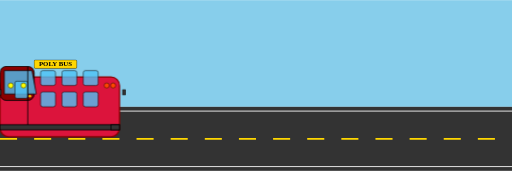
t = 0.00 s
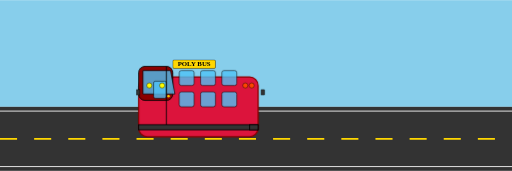
t = 2.00 s
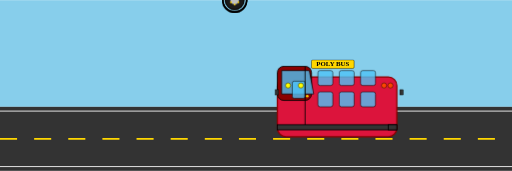
t = 4.00 s
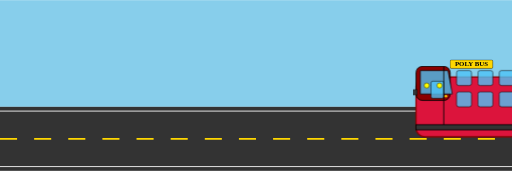
t = 6.00 s

The animated SVG that drew these frames (rendered in a browser with its animation timeline set to each time). Animation: 2 CSS @keyframes rules; one cycle of 8.00 s, repeats indefinitely.

<svg xmlns="http://www.w3.org/2000/svg" viewBox="0 0 1200 400" width="1200" height="400">
  <defs>
    <style>
      @keyframes busDrive {
        0% {
          transform: translateX(-100px);
        }
        100% {
          transform: translateX(1200px);
        }
      }
      
      @keyframes wheelRotate {
        0% {
          transform: rotate(0deg);
        }
        100% {
          transform: rotate(360deg);
        }
      }
      
      .bus-group {
        animation: busDrive 8s linear infinite;
      }
      
      .wheel {
        transform-origin: center;
        animation: wheelRotate 0.8s linear infinite;
      }
    </style>
  </defs>
  
  <!-- Background sky -->
  <rect width="1200" height="250" fill="#87CEEB"/>
  
  <!-- Road -->
  <rect y="250" width="1200" height="150" fill="#333333"/>
  
  <!-- Road markings (center line) -->
  <line x1="0" y1="325" x2="1200" y2="325" stroke="#FFD700" stroke-width="4" stroke-dasharray="40,40"/>
  
  <!-- Shoulder lines -->
  <line x1="0" y1="260" x2="1200" y2="260" stroke="#FFFFFF" stroke-width="2"/>
  <line x1="0" y1="390" x2="1200" y2="390" stroke="#FFFFFF" stroke-width="2"/>
  
  <!-- Moving Bus Group -->
  <g class="bus-group">
    <!-- Bus chassis/body -->
    <g id="bus">
      <!-- Main body -->
      <rect x="100" y="180" width="280" height="140" rx="20" fill="#DC143C" stroke="#8B0000" stroke-width="3"/>
      
      <!-- Cabin/Front section -->
      <rect x="100" y="155" width="80" height="80" rx="15" fill="#8B0000" stroke="#000000" stroke-width="2"/>
      
      <!-- Windshield (main) -->
      <polygon points="110,165 175,165 185,220 110,220" fill="#4FC3F7" stroke="#000000" stroke-width="2" opacity="0.8"/>
      
      <!-- Side windows row 1 -->
      <rect x="195" y="165" width="35" height="35" rx="5" fill="#4FC3F7" stroke="#000000" stroke-width="1.5" opacity="0.8"/>
      <rect x="245" y="165" width="35" height="35" rx="5" fill="#4FC3F7" stroke="#000000" stroke-width="1.5" opacity="0.8"/>
      <rect x="295" y="165" width="35" height="35" rx="5" fill="#4FC3F7" stroke="#000000" stroke-width="1.5" opacity="0.8"/>
      
      <!-- Side windows row 2 -->
      <rect x="195" y="215" width="35" height="35" rx="5" fill="#4FC3F7" stroke="#000000" stroke-width="1.5" opacity="0.8"/>
      <rect x="245" y="215" width="35" height="35" rx="5" fill="#4FC3F7" stroke="#000000" stroke-width="1.5" opacity="0.8"/>
      <rect x="295" y="215" width="35" height="35" rx="5" fill="#4FC3F7" stroke="#000000" stroke-width="1.5" opacity="0.8"/>
      
      <!-- Door window -->
      <rect x="135" y="190" width="30" height="40" rx="4" fill="#4FC3F7" stroke="#000000" stroke-width="1.5" opacity="0.8"/>
      
      <!-- Door line -->
      <line x1="165" y1="155" x2="165" y2="295" stroke="#000000" stroke-width="2"/>
      
      <!-- Door handle -->
      <circle cx="170" cy="225" r="3" fill="#FFD700"/>
      
      <!-- Front bumper -->
      <rect x="100" y="292" width="280" height="12" fill="#333333" stroke="#000000" stroke-width="2"/>
      
      <!-- Headlights -->
      <circle cx="125" cy="200" r="6" fill="#FFFF00" stroke="#000000" stroke-width="1"/>
      <circle cx="155" cy="200" r="6" fill="#FFFF00" stroke="#000000" stroke-width="1"/>
      
      <!-- Taillights -->
      <circle cx="350" cy="200" r="6" fill="#FF4500" stroke="#000000" stroke-width="1"/>
      <circle cx="365" cy="200" r="6" fill="#FF4500" stroke="#000000" stroke-width="1"/>
      
      <!-- Rear bumper -->
      <rect x="360" y="292" width="20" height="12" fill="#333333" stroke="#000000" stroke-width="2"/>
      
      <!-- Rearview mirrors -->
      <rect x="95" y="210" width="8" height="12" fill="#333333" stroke="#000000" stroke-width="1"/>
      <rect x="387" y="210" width="8" height="12" fill="#333333" stroke="#000000" stroke-width="1"/>
      
      <!-- Front Wheel 1 -->
      <g class="wheel" transform="translate(155, 310)">
        <!-- Rim -->
        <circle cx="0" cy="0" r="28" fill="none" stroke="#000000" stroke-width="3"/>
        <!-- Tire -->
        <circle cx="0" cy="0" r="22" fill="#1a1a1a" stroke="#000000" stroke-width="1"/>
        <!-- Hub cap -->
        <circle cx="0" cy="0" r="10" fill="#C0C0C0" stroke="#808080" stroke-width="1"/>
        <!-- Lug nuts -->
        <circle cx="0" cy="-10" r="2" fill="#FFD700"/>
        <circle cx="8.66" cy="-5" r="2" fill="#FFD700"/>
        <circle cx="8.66" cy="5" r="2" fill="#FFD700"/>
        <circle cx="0" cy="10" r="2" fill="#FFD700"/>
        <circle cx="-8.66" cy="5" r="2" fill="#FFD700"/>
        <circle cx="-8.66" cy="-5" r="2" fill="#FFD700"/>
      </g>
      
      <!-- Rear Wheel 1 -->
      <g class="wheel" transform="translate(250, 310)">
        <!-- Rim -->
        <circle cx="0" cy="0" r="28" fill="none" stroke="#000000" stroke-width="3"/>
        <!-- Tire -->
        <circle cx="0" cy="0" r="22" fill="#1a1a1a" stroke="#000000" stroke-width="1"/>
        <!-- Hub cap -->
        <circle cx="0" cy="0" r="10" fill="#C0C0C0" stroke="#808080" stroke-width="1"/>
        <!-- Lug nuts -->
        <circle cx="0" cy="-10" r="2" fill="#FFD700"/>
        <circle cx="8.66" cy="-5" r="2" fill="#FFD700"/>
        <circle cx="8.66" cy="5" r="2" fill="#FFD700"/>
        <circle cx="0" cy="10" r="2" fill="#FFD700"/>
        <circle cx="-8.66" cy="5" r="2" fill="#FFD700"/>
        <circle cx="-8.66" cy="-5" r="2" fill="#FFD700"/>
      </g>
      
      <!-- Rear Wheel 2 -->
      <g class="wheel" transform="translate(320, 310)">
        <!-- Rim -->
        <circle cx="0" cy="0" r="28" fill="none" stroke="#000000" stroke-width="3"/>
        <!-- Tire -->
        <circle cx="0" cy="0" r="22" fill="#1a1a1a" stroke="#000000" stroke-width="1"/>
        <!-- Hub cap -->
        <circle cx="0" cy="0" r="10" fill="#C0C0C0" stroke="#808080" stroke-width="1"/>
        <!-- Lug nuts -->
        <circle cx="0" cy="-10" r="2" fill="#FFD700"/>
        <circle cx="8.66" cy="-5" r="2" fill="#FFD700"/>
        <circle cx="8.66" cy="5" r="2" fill="#FFD700"/>
        <circle cx="0" cy="10" r="2" fill="#FFD700"/>
        <circle cx="-8.66" cy="5" r="2" fill="#FFD700"/>
        <circle cx="-8.66" cy="-5" r="2" fill="#FFD700"/>
      </g>
      
      <!-- Bus route number/branding -->
      <rect x="180" y="140" width="100" height="20" rx="3" fill="#FFD700" stroke="#000000" stroke-width="1"/>
      <text x="230" y="155" font-size="16" font-weight="bold" fill="#000000" text-anchor="middle">POLY BUS</text>
    </g>
  </g>
  
</svg>
